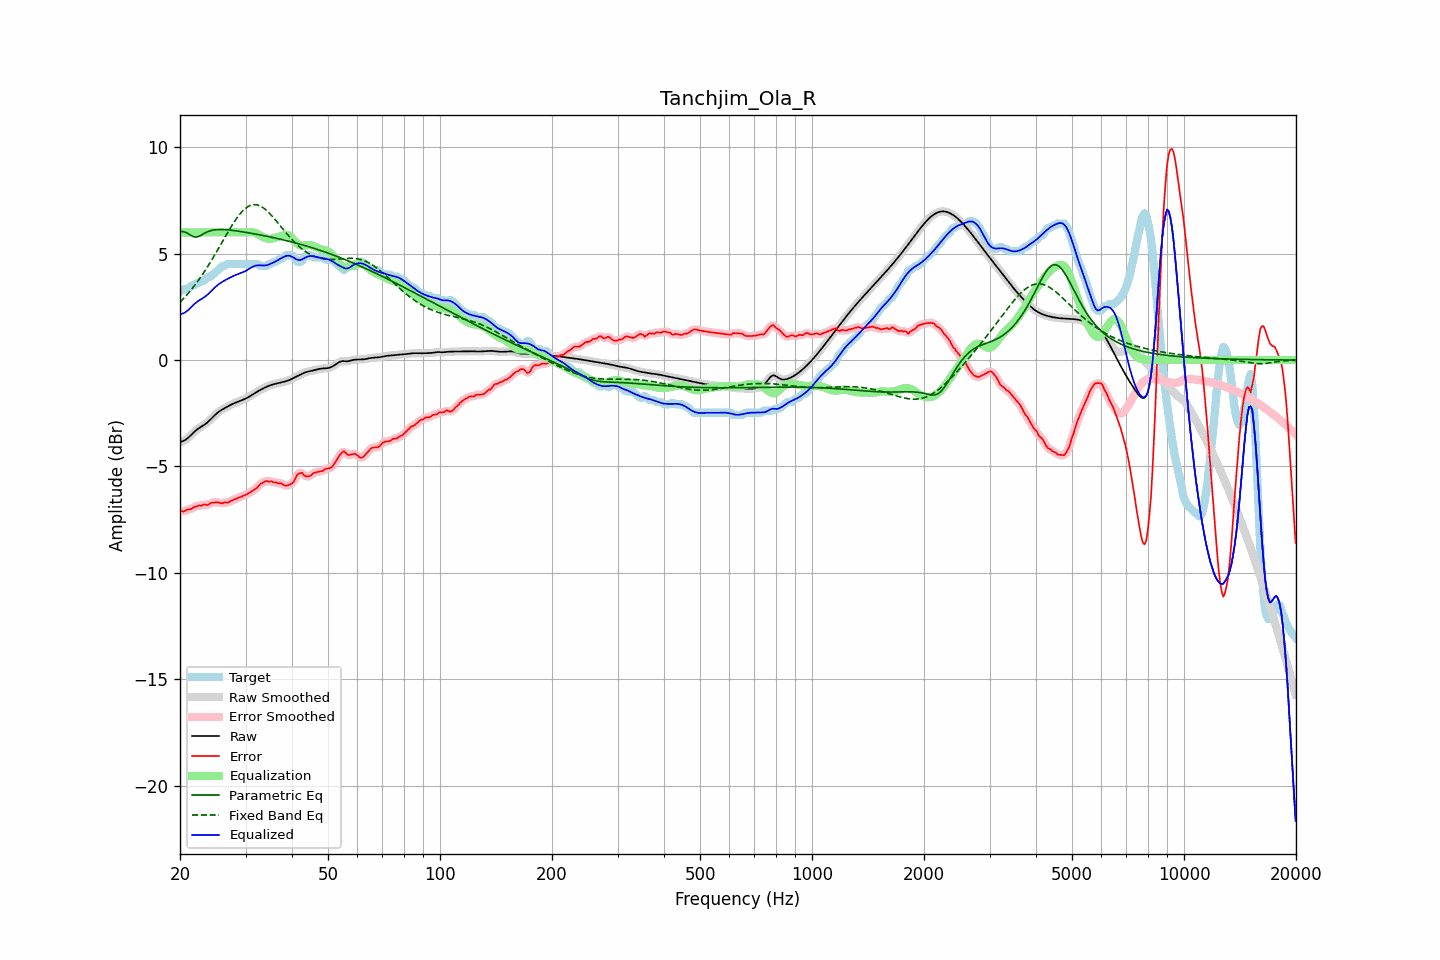

The table this chart was drawn from, first rows:
frequency, raw, error, smoothed, error_smoothed, equalization, parametric_eq, fixed_band_eq, equalized_raw, equalized_smoothed, target
20.00, -3.86, -7.08, -3.85, -7.09, 6.00, 6.05, 2.72, 2.14, 2.15, 3.22
20.20, -3.83, -7.11, -3.84, -7.10, 6.00, 6.04, 2.79, 2.17, 2.16, 3.27
20.40, -3.80, -7.13, -3.81, -7.10, 6.00, 6.04, 2.87, 2.20, 2.19, 3.32
20.61, -3.77, -7.09, -3.77, -7.09, 6.00, 6.01, 2.95, 2.23, 2.23, 3.32
20.81, -3.72, -7.04, -3.72, -7.06, 6.00, 5.99, 3.04, 2.28, 2.28, 3.32
21.02, -3.66, -7.02, -3.66, -7.03, 6.00, 5.94, 3.13, 2.34, 2.34, 3.36
21.23, -3.59, -7.02, -3.59, -7.01, 6.00, 5.90, 3.21, 2.41, 2.41, 3.43
21.44, -3.51, -7.00, -3.51, -6.99, 6.00, 5.86, 3.31, 2.49, 2.49, 3.48
21.66, -3.44, -6.96, -3.44, -6.95, 6.00, 5.81, 3.40, 2.56, 2.56, 3.52
21.87, -3.36, -6.89, -3.37, -6.91, 6.00, 5.79, 3.50, 2.64, 2.63, 3.52
22.09, -3.30, -6.89, -3.30, -6.87, 6.00, 5.78, 3.60, 2.70, 2.70, 3.59
22.31, -3.24, -6.86, -3.24, -6.86, 6.00, 5.80, 3.70, 2.76, 2.76, 3.62
22.54, -3.19, -6.82, -3.19, -6.85, 6.00, 5.82, 3.80, 2.81, 2.81, 3.64
22.76, -3.14, -6.85, -3.14, -6.83, 6.00, 5.86, 3.91, 2.86, 2.86, 3.71
22.99, -3.10, -6.82, -3.10, -6.81, 6.00, 5.91, 4.02, 2.90, 2.90, 3.72
23.22, -3.05, -6.78, -3.05, -6.81, 6.00, 5.95, 4.14, 2.95, 2.95, 3.73
23.45, -2.99, -6.80, -2.99, -6.80, 6.00, 5.99, 4.25, 3.01, 3.01, 3.81
23.69, -2.93, -6.82, -2.93, -6.79, 6.00, 6.02, 4.37, 3.07, 3.07, 3.89
23.92, -2.86, -6.79, -2.86, -6.78, 6.00, 6.06, 4.49, 3.14, 3.14, 3.92
24.16, -2.79, -6.71, -2.79, -6.74, 6.00, 6.08, 4.61, 3.21, 3.21, 3.92
24.40, -2.72, -6.71, -2.72, -6.71, 6.00, 6.10, 4.74, 3.28, 3.28, 3.99
24.65, -2.64, -6.70, -2.64, -6.69, 6.00, 6.11, 4.86, 3.36, 3.36, 4.06
24.89, -2.57, -6.69, -2.57, -6.69, 6.00, 6.12, 4.99, 3.43, 3.43, 4.12
25.14, -2.50, -6.68, -2.50, -6.69, 6.00, 6.13, 5.12, 3.50, 3.50, 4.18
25.39, -2.44, -6.69, -2.44, -6.70, 6.00, 6.14, 5.25, 3.56, 3.56, 4.25
25.65, -2.39, -6.72, -2.39, -6.72, 6.00, 6.14, 5.39, 3.61, 3.61, 4.34
25.91, -2.34, -6.74, -2.34, -6.72, 6.00, 6.14, 5.52, 3.66, 3.66, 4.40
26.16, -2.29, -6.72, -2.29, -6.71, 6.00, 6.13, 5.65, 3.71, 3.71, 4.42
26.43, -2.25, -6.68, -2.25, -6.71, 6.00, 6.13, 5.78, 3.75, 3.75, 4.43
26.69, -2.21, -6.70, -2.21, -6.69, 6.00, 6.12, 5.91, 3.79, 3.79, 4.50
26.96, -2.17, -6.69, -2.17, -6.68, 6.00, 6.12, 6.04, 3.83, 3.83, 4.52
27.23, -2.13, -6.65, -2.13, -6.66, 6.00, 6.11, 6.17, 3.87, 3.87, 4.52
27.50, -2.09, -6.61, -2.09, -6.62, 6.00, 6.10, 6.29, 3.91, 3.91, 4.52
27.77, -2.05, -6.58, -2.05, -6.58, 6.00, 6.09, 6.41, 3.95, 3.95, 4.52
28.05, -2.02, -6.54, -2.02, -6.54, 6.00, 6.08, 6.53, 3.98, 3.98, 4.52
28.33, -1.99, -6.51, -1.99, -6.51, 6.00, 6.07, 6.64, 4.01, 4.01, 4.52
28.62, -1.96, -6.48, -1.96, -6.48, 6.00, 6.06, 6.74, 4.04, 4.04, 4.52
28.90, -1.93, -6.45, -1.93, -6.45, 6.00, 6.05, 6.84, 4.07, 4.07, 4.52
29.19, -1.90, -6.42, -1.90, -6.42, 6.00, 6.04, 6.93, 4.10, 4.10, 4.52
29.48, -1.87, -6.40, -1.87, -6.39, 6.00, 6.03, 7.01, 4.13, 4.13, 4.52
29.78, -1.84, -6.36, -1.84, -6.36, 6.00, 6.01, 7.09, 4.16, 4.16, 4.52
30.08, -1.80, -6.33, -1.80, -6.33, 6.00, 6.00, 7.15, 4.20, 4.20, 4.52
30.38, -1.77, -6.29, -1.77, -6.29, 6.01, 5.99, 7.20, 4.24, 4.24, 4.52
30.68, -1.72, -6.25, -1.72, -6.25, 6.01, 5.98, 7.24, 4.29, 4.29, 4.52
30.99, -1.68, -6.20, -1.68, -6.20, 6.01, 5.96, 7.28, 4.34, 4.34, 4.52
31.30, -1.63, -6.15, -1.63, -6.15, 6.01, 5.95, 7.29, 4.38, 4.38, 4.52
31.61, -1.58, -6.10, -1.58, -6.11, 5.99, 5.93, 7.31, 4.41, 4.41, 4.52
31.93, -1.53, -6.05, -1.53, -6.06, 5.97, 5.92, 7.30, 4.43, 4.43, 4.52
32.24, -1.49, -6.01, -1.49, -5.99, 5.93, 5.91, 7.29, 4.45, 4.45, 4.52
32.57, -1.44, -5.91, -1.44, -5.91, 5.89, 5.89, 7.27, 4.45, 4.45, 4.47
32.89, -1.40, -5.82, -1.40, -5.84, 5.85, 5.88, 7.24, 4.45, 4.45, 4.42
33.22, -1.36, -5.78, -1.36, -5.78, 5.81, 5.86, 7.19, 4.45, 4.45, 4.42
33.55, -1.32, -5.75, -1.32, -5.73, 5.77, 5.85, 7.15, 4.45, 4.45, 4.42
33.89, -1.29, -5.71, -1.29, -5.71, 5.73, 5.83, 7.09, 4.45, 4.45, 4.42
34.23, -1.25, -5.68, -1.25, -5.70, 5.71, 5.82, 7.02, 4.46, 4.46, 4.43
34.57, -1.22, -5.71, -1.22, -5.69, 5.70, 5.80, 6.95, 4.48, 4.48, 4.50
34.92, -1.19, -5.71, -1.19, -5.71, 5.70, 5.79, 6.87, 4.51, 4.51, 4.52
35.27, -1.16, -5.70, -1.16, -5.72, 5.71, 5.77, 6.79, 4.55, 4.55, 4.54
35.62, -1.14, -5.75, -1.14, -5.73, 5.72, 5.75, 6.71, 4.58, 4.58, 4.61
35.97, -1.12, -5.75, -1.12, -5.75, 5.74, 5.74, 6.62, 4.62, 4.62, 4.62
... 635 more rows
